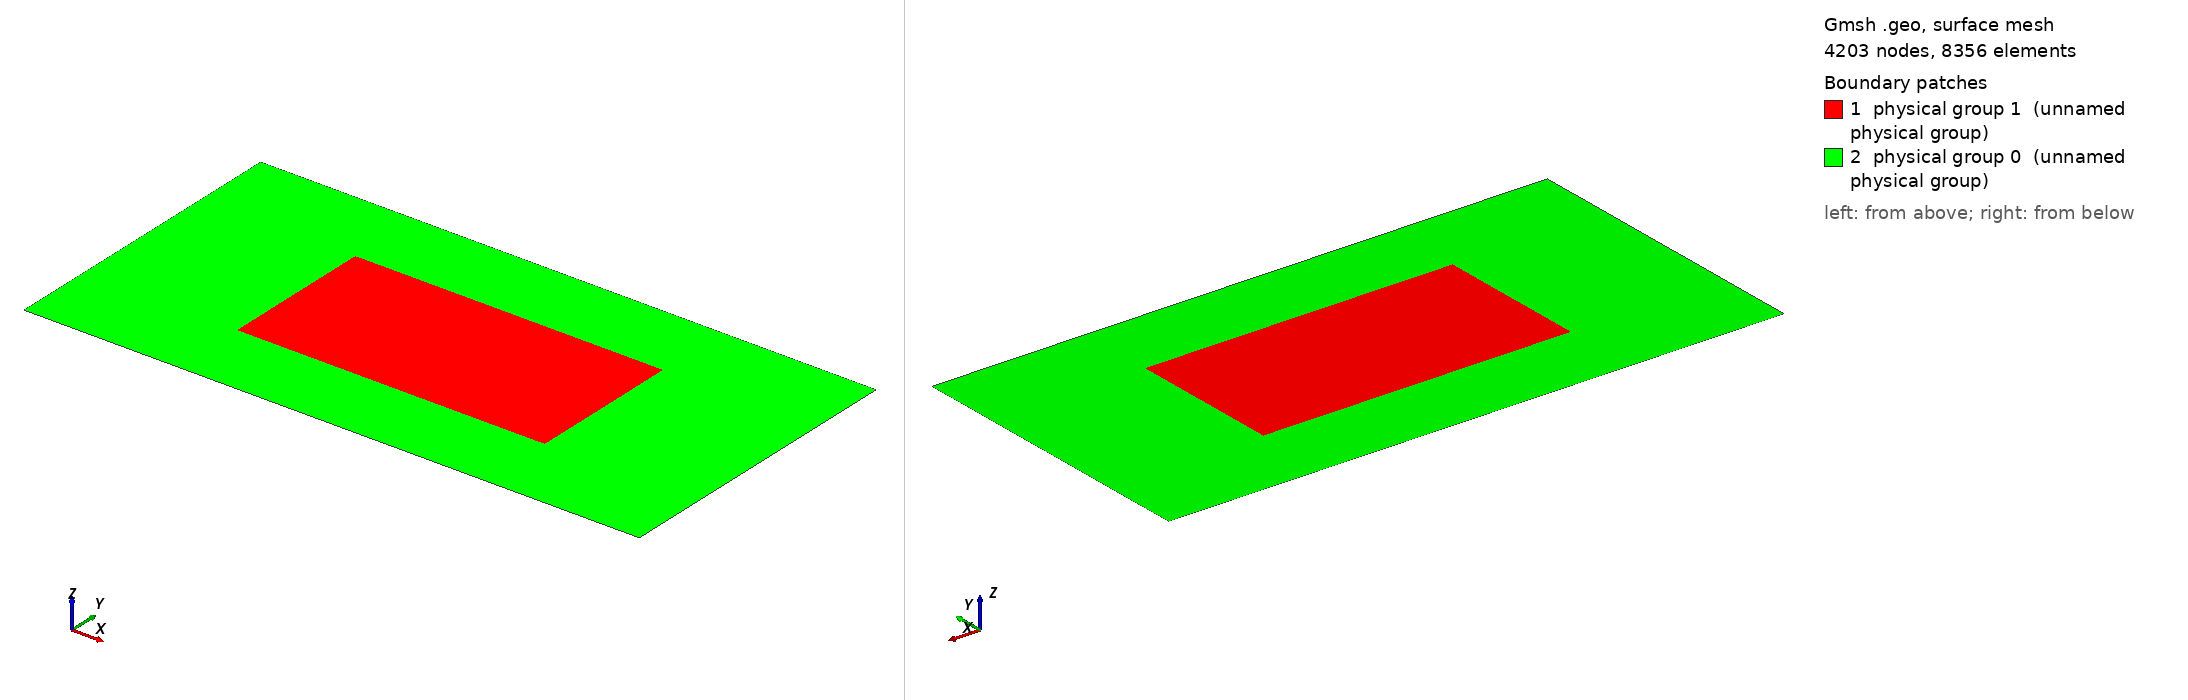

Gmsh geometry script, surface-meshed: 4203 nodes, 8356 surface elements. Boundary patches (legend numbers): 1 physical group 1 (unnamed physical group), 2 physical group 0 (unnamed physical group). Left view from above one corner, right view from below the opposite corner. Legend entries are the model's physical surfaces. The drawing asked Gmsh for element sizes between 1% and 20% of the model's largest extent; the script's own settings can give other sizes.

=== mesh.geo (drawn) ===
basin_x = 640;
basin_y = 320;
site_x = 320;
site_y = 160;
element_size = 4;
element_size_coarse = 40;

Point(1) = {0, 0, 0, element_size_coarse};
Point(2) = {basin_x, 0, 0, element_size_coarse};
Point(3) = {0, basin_y, 0, element_size_coarse};
Point(4) = {basin_x, basin_y, 0, element_size_coarse};

Point(5) = {(basin_x - site_x)/2, (basin_y - site_y)/2, 0, element_size};
Extrude{site_x, 0, 0} { Point{5}; Layers{site_x/element_size}; }
Extrude{0, site_y, 0} { Line{1}; Layers{site_y/element_size}; }

Line(6) = {1, 2};
Line(7) = {2, 4};
Line(8) = {4, 3};
Line(9) = {3, 1};
Line Loop(10) = {9, 6, 7, 8};
Line Loop(11) = {3, 2, -4, -1};
Plane Surface(12) = {10, 11};
Physical Surface(0) = {12};
Physical Surface(1) = {5};
Physical Line(2) = {7};
Physical Line(1) = {9};
Physical Line(3) = {8, 6};
